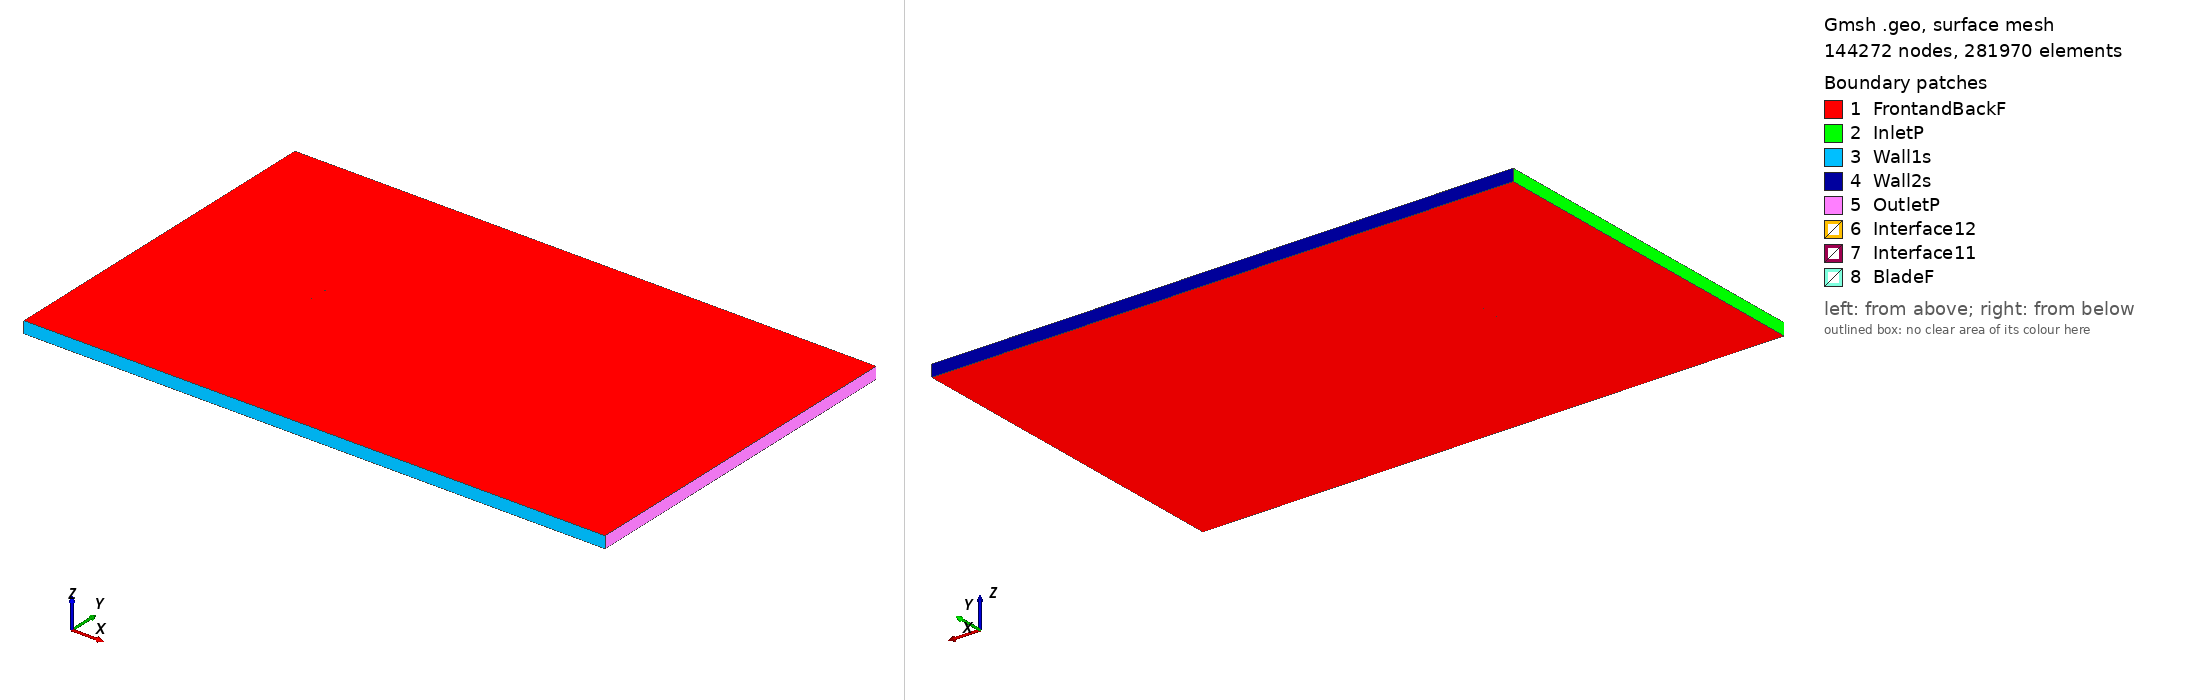

Gmsh geometry script, surface-meshed: 144272 nodes, 281970 surface elements. Boundary patches (legend numbers): 1 FrontandBackF, 2 InletP, 3 Wall1s, 4 Wall2s, 5 OutletP, 6 Interface12, 7 Interface11, 8 BladeF. Left view from above one corner, right view from below the opposite corner. Legend entries are the model's physical surfaces. The drawing asked Gmsh for element sizes between 1% and 20% of the model's largest extent; the script's own settings can give other sizes.

=== s102s_tsr_2.1579_aoa_5.874.geo (drawn) ===
SetFactory("OpenCASCADE");

Point(1) = {0.074789, 0.727193, 0, 1.0};
Point(2) = {0.074369, 0.727316, 0, 1.0};
Point(3) = {0.070398, 0.728747, 0, 1.0};
Point(4) = {0.065755, 0.730316, 0, 1.0};
Point(5) = {0.060443, 0.732003, 0, 1.0};
Point(6) = {0.054530, 0.733823, 0, 1.0};
Point(7) = {0.048116, 0.735760, 0, 1.0};
Point(8) = {0.041307, 0.737777, 0, 1.0};
Point(9) = {0.034204, 0.739824, 0, 1.0};
Point(10) = {0.026907, 0.741839, 0, 1.0};
Point(11) = {0.019513, 0.743751, 0, 1.0};
Point(12) = {0.012108, 0.745456, 0, 1.0};
Point(13) = {0.004694, 0.746842, 0, 1.0};
Point(14) = {-0.002787, 0.747899, 0, 1.0};
Point(15) = {-0.010301, 0.748705, 0, 1.0};
Point(16) = {-0.017758, 0.749304, 0, 1.0};
Point(17) = {-0.025064, 0.749712, 0, 1.0};
Point(18) = {-0.032131, 0.749941, 0, 1.0};
Point(19) = {-0.038871, 0.750000, 0, 1.0};
Point(20) = {-0.045197, 0.749899, 0, 1.0};
Point(21) = {-0.051023, 0.749641, 0, 1.0};
Point(22) = {-0.056264, 0.749227, 0, 1.0};
Point(23) = {-0.060826, 0.748626, 0, 1.0};
Point(24) = {-0.064686, 0.747761, 0, 1.0};
Point(25) = {-0.067908, 0.746625, 0, 1.0};
Point(26) = {-0.070525, 0.745299, 0, 1.0};
Point(27) = {-0.072518, 0.743868, 0, 1.0};
Point(28) = {-0.073873, 0.742412, 0, 1.0};
Point(29) = {-0.074552, 0.741047, 0, 1.0};
Point(30) = {-0.074606, 0.740770, 0, 1.0};
Point(31) = {-0.074624, 0.740477, 0, 1.0};
Point(32) = {-0.074579, 0.740217, 0, 1.0};
Point(33) = {-0.074450, 0.739972, 0, 1.0};
Point(34) = {-0.074240, 0.739719, 0, 1.0};
Point(35) = {-0.073189, 0.738873, 0, 1.0};
Point(36) = {-0.071034, 0.737708, 0, 1.0};
Point(37) = {-0.068034, 0.736475, 0, 1.0};
Point(38) = {-0.064247, 0.735184, 0, 1.0};
Point(39) = {-0.059731, 0.733854, 0, 1.0};
Point(40) = {-0.054558, 0.732499, 0, 1.0};
Point(41) = {-0.048795, 0.731143, 0, 1.0};
Point(42) = {-0.042524, 0.729810, 0, 1.0};
Point(43) = {-0.035826, 0.728526, 0, 1.0};
Point(44) = {-0.028784, 0.727324, 0, 1.0};
Point(45) = {-0.021487, 0.726239, 0, 1.0};
Point(46) = {-0.014022, 0.725315, 0, 1.0};
Point(47) = {-0.006479, 0.724603, 0, 1.0};
Point(48) = {0.001054, 0.724210, 0, 1.0};
Point(49) = {0.008647, 0.724285, 0, 1.0};
Point(50) = {0.016491, 0.724752, 0, 1.0};
Point(51) = {0.024573, 0.725347, 0, 1.0};
Point(52) = {0.032719, 0.725906, 0, 1.0};
Point(53) = {0.040752, 0.726347, 0, 1.0};
Point(54) = {0.048496, 0.726616, 0, 1.0};
Point(55) = {0.055779, 0.726696, 0, 1.0};
Point(56) = {0.062440, 0.726580, 0, 1.0};
Point(57) = {0.068325, 0.726288, 0, 1.0};
Point(58) = {0.073285, 0.725870, 0, 1.0};
Point(59) = {0.074638, 0.725724, 0, 1.0};
Point(60) = {-0.074789, -0.727193, 0, 1.0};
Point(61) = {-0.074369, -0.727316, 0, 1.0};
Point(62) = {-0.070398, -0.728747, 0, 1.0};
Point(63) = {-0.065755, -0.730316, 0, 1.0};
Point(64) = {-0.060443, -0.732003, 0, 1.0};
Point(65) = {-0.054530, -0.733823, 0, 1.0};
Point(66) = {-0.048116, -0.735760, 0, 1.0};
Point(67) = {-0.041307, -0.737777, 0, 1.0};
Point(68) = {-0.034204, -0.739824, 0, 1.0};
Point(69) = {-0.026907, -0.741839, 0, 1.0};
Point(70) = {-0.019513, -0.743751, 0, 1.0};
Point(71) = {-0.012108, -0.745456, 0, 1.0};
Point(72) = {-0.004694, -0.746842, 0, 1.0};
Point(73) = {0.002787, -0.747899, 0, 1.0};
Point(74) = {0.010301, -0.748705, 0, 1.0};
Point(75) = {0.017758, -0.749304, 0, 1.0};
Point(76) = {0.025064, -0.749712, 0, 1.0};
Point(77) = {0.032131, -0.749941, 0, 1.0};
Point(78) = {0.038871, -0.750000, 0, 1.0};
Point(79) = {0.045197, -0.749899, 0, 1.0};
Point(80) = {0.051023, -0.749641, 0, 1.0};
Point(81) = {0.056264, -0.749227, 0, 1.0};
Point(82) = {0.060826, -0.748626, 0, 1.0};
Point(83) = {0.064686, -0.747761, 0, 1.0};
Point(84) = {0.067908, -0.746625, 0, 1.0};
Point(85) = {0.070525, -0.745299, 0, 1.0};
Point(86) = {0.072518, -0.743868, 0, 1.0};
Point(87) = {0.073873, -0.742412, 0, 1.0};
Point(88) = {0.074552, -0.741047, 0, 1.0};
Point(89) = {0.074606, -0.740770, 0, 1.0};
Point(90) = {0.074624, -0.740477, 0, 1.0};
Point(91) = {0.074579, -0.740217, 0, 1.0};
Point(92) = {0.074450, -0.739972, 0, 1.0};
Point(93) = {0.074240, -0.739719, 0, 1.0};
Point(94) = {0.073189, -0.738873, 0, 1.0};
Point(95) = {0.071034, -0.737708, 0, 1.0};
Point(96) = {0.068034, -0.736475, 0, 1.0};
Point(97) = {0.064247, -0.735184, 0, 1.0};
Point(98) = {0.059731, -0.733854, 0, 1.0};
Point(99) = {0.054558, -0.732499, 0, 1.0};
Point(100) = {0.048795, -0.731143, 0, 1.0};
Point(101) = {0.042524, -0.729810, 0, 1.0};
Point(102) = {0.035826, -0.728526, 0, 1.0};
Point(103) = {0.028784, -0.727324, 0, 1.0};
Point(104) = {0.021487, -0.726239, 0, 1.0};
Point(105) = {0.014022, -0.725315, 0, 1.0};
Point(106) = {0.006479, -0.724603, 0, 1.0};
Point(107) = {-0.001054, -0.724210, 0, 1.0};
Point(108) = {-0.008647, -0.724285, 0, 1.0};
Point(109) = {-0.016491, -0.724752, 0, 1.0};
Point(110) = {-0.024573, -0.725347, 0, 1.0};
Point(111) = {-0.032719, -0.725906, 0, 1.0};
Point(112) = {-0.040752, -0.726347, 0, 1.0};
Point(113) = {-0.048496, -0.726616, 0, 1.0};
Point(114) = {-0.055779, -0.726696, 0, 1.0};
Point(115) = {-0.062440, -0.726580, 0, 1.0};
Point(116) = {-0.068325, -0.726288, 0, 1.0};
Point(117) = {-0.073285, -0.725870, 0, 1.0};
Point(118) = {-0.074638, -0.725724, 0, 1.0};

// Lines: first blade (splines 1-4)
Spline(1) = {1:18};
Spline(2) = {18:43};
Spline(3) = {43:59};
Spline(4) = {59,1};

// Lines: second blade (splines 5-8)
Spline(5) = {60:77};
Spline(6) = {77:102};
Spline(7) = {102:118};
Spline(8) = {118,60};

// Outer domain (points 20001-4 and lines)
Point(119) = {-13.50000000, -15.00000000, 0, 1.0};
Point(120) = {-13.50000000, 15.00000000, 0, 1.0};
Point(121) = {36.00000000, 15.00000000, 0, 1.0};
Point(122) = {36.00000000, -15.00000000, 0, 1.0};
Line(11) = {119, 120};
Line(12) = {120, 121};
Line(13) = {121, 122};
Line(14) = {119, 122};

// Interface (between moving and stationary domain) (circles)
Circle(9) = {0, 0, 0, 0.80000000, 0, 2*Pi};
Circle(10) = {0, 0, 0, 0.80000000, 0, 2*Pi};

// Loops collect Lines/Splines/etc (blade1, blade2, domain, first circle)
Line Loop(1) = {1:4};
Line Loop(2) = {5:8};
Line Loop(3) = {11,12,13,-14};
Line Loop(4) = {9};

// BooleanDifference cuts out the circle/interface from the domain
Plane Surface(1) = {3};
Plane Surface(2) = {4};
BooleanDifference{ Surface{1}; Delete;}{ Surface{2}; Delete;}

// This one cuts out the blades from the inner circle/interface
Line Loop(6) = {10};
Plane Surface(5) = {6};
Plane Surface(6) = {1};
Plane Surface(7) = {2};
BooleanDifference{ Surface{5}; Delete;}{ Surface{6,7}; Delete;}

// extrude to 3rd dimension
Extrude {0, 0, 1} {Surface{1}; Surface{5}; Layers{1}; Recombine;}

// Physical Surfaces are the named boundaries (patches)
Physical Surface("Interface11") = {12};
Physical Surface("Interface12") = {10};

// sides of domain
Physical Surface("InletP") = {6};
Physical Surface("OutletP") = {9};

// top and bottom of domain
Physical Surface("Wall1s") = {7};
Physical Surface("Wall2s") = {8};

// Check FrontandBackF by ensuring there is nothing in the 3rd dimension
Physical Surface("FrontandBackF") = {1,11,5,21};
Physical Surface("BladeF") = {13:20};
Physical Volume("Turbine") = {2};
Physical Volume("Farfield") = {1};

// settings for airfoil boundary layer
Field[1] = BoundaryLayer;
Field[1].EdgesList = {1:8};
Field[1].hwall_n = 1e-3;
Field[1].thickness = 1.5e-2;
Field[1].ratio = 1.05;
Field[1].Quads = 1;
BoundaryLayer Field = 1;

// control points for mesh (blade and interface)
// floor((arc length / 1.5mm)/ 6) -> Transfinite Line
Transfinite Line {1,2,3,5,6,7} = 34 Using Progression 1;
Transfinite Line {4,8} = 2 Using Progression 1;
Transfinite Line {9, 15} = 800 Using Progression 1;

// For more information on gmsh syntax, visit http://gmsh.info/doc/texinfo/gmsh.html
